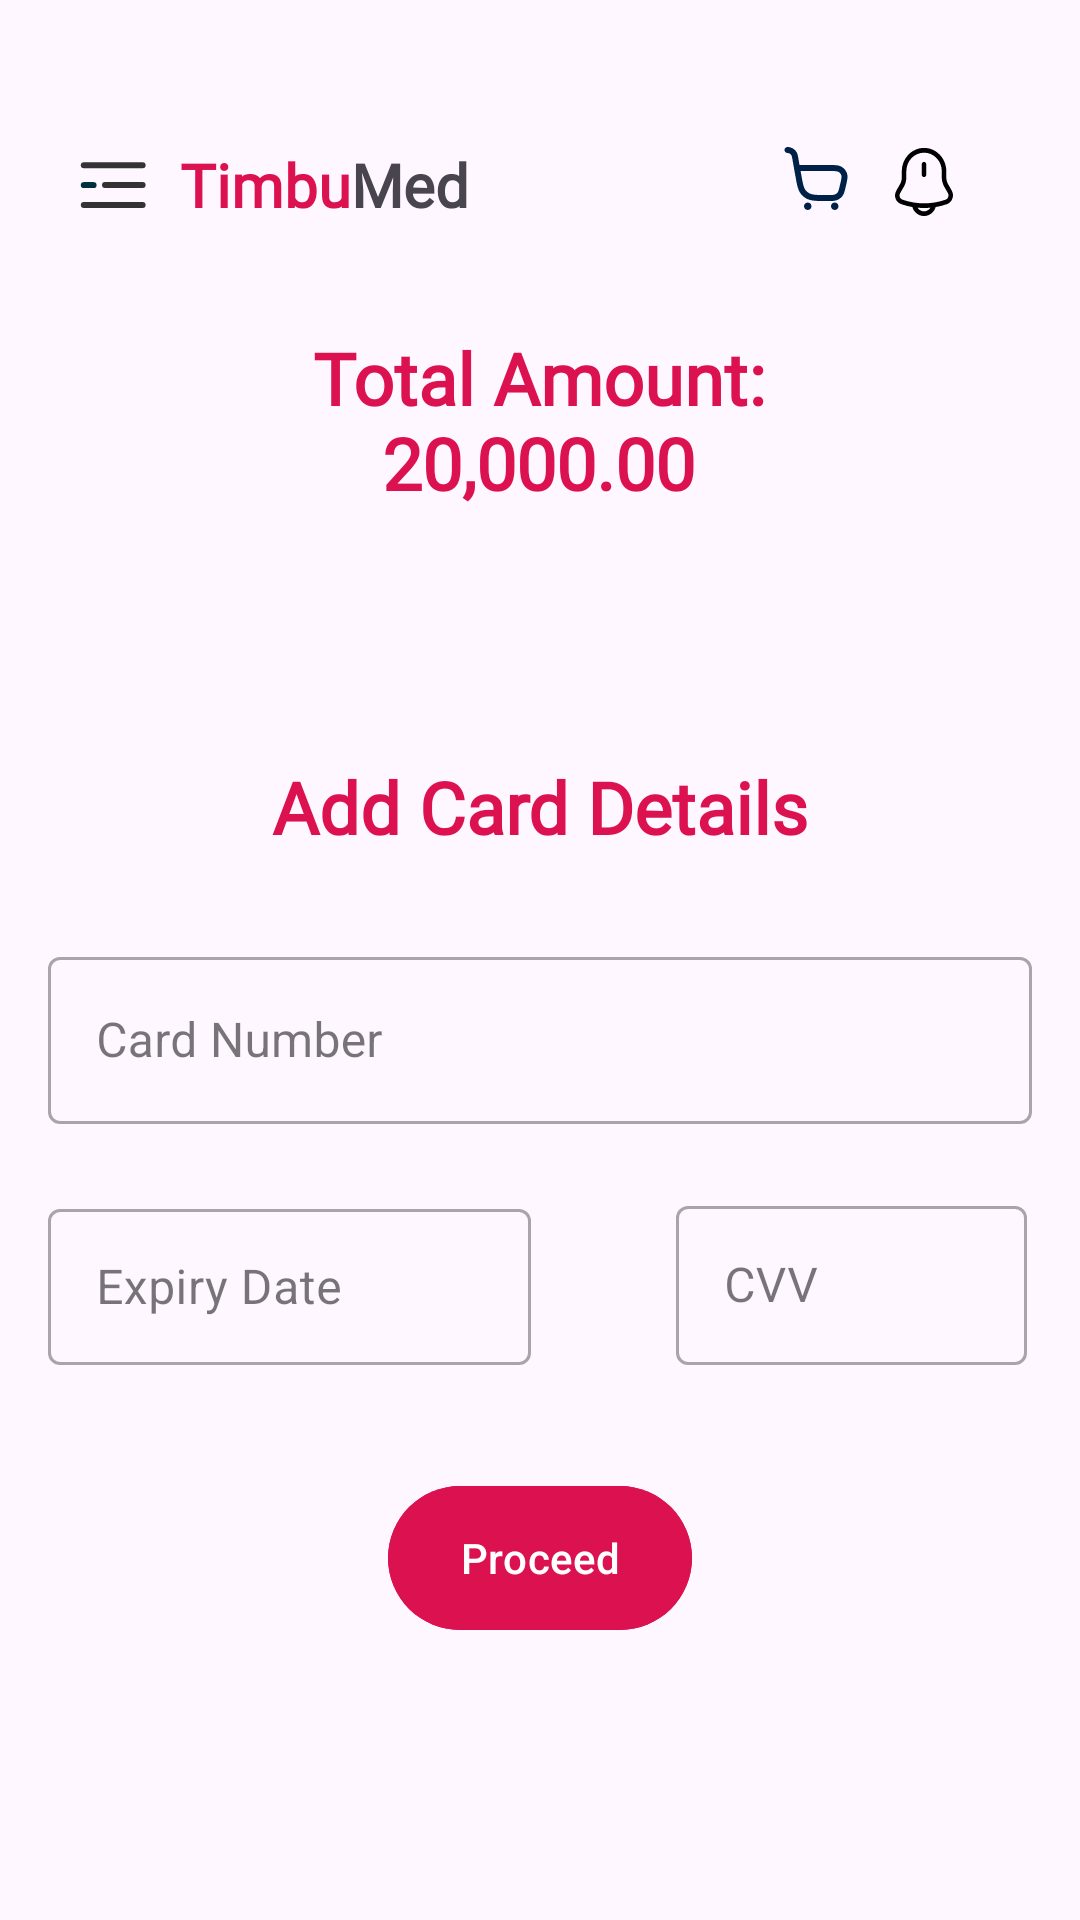

Write the Android layout XML for this screen, with the resource values it uses.
<!-- AndroidManifest.xml: application theme Theme.MyTimbuShop -->
<!-- res/layout/fragment_card_details.xml -->
<?xml version="1.0" encoding="utf-8"?>
<androidx.constraintlayout.widget.ConstraintLayout xmlns:android="http://schemas.android.com/apk/res/android"
        xmlns:app="http://schemas.android.com/apk/res-auto"
        xmlns:tools="http://schemas.android.com/tools"
        android:layout_width="match_parent"
        android:layout_height="match_parent"
        android:layout_margin="10dp"
        android:padding="8dp"
        tools:context=".ui.screens.CardDetailsFragment">

    <RelativeLayout
        android:id="@+id/relate"
        android:layout_width="match_parent"
        android:layout_height="wrap_content"
        android:layout_marginTop="12dp"
        app:layout_constraintEnd_toEndOf="parent"
        app:layout_constraintStart_toStartOf="parent"
        app:layout_constraintTop_toTopOf="parent">

        <ImageView
            android:id="@+id/imageView"
            android:layout_width="28dp"
            android:layout_height="28dp"
            android:layout_marginStart="16dp"
            android:layout_marginTop="28dp"
            android:layout_marginEnd="360dp"
            android:src="@drawable/menu_icon"
            app:layout_constraintEnd_toEndOf="parent"
            app:layout_constraintStart_toStartOf="parent"
            app:layout_constraintTop_toTopOf="parent" />

        <TextView
            android:id="@+id/imageView2"
            android:layout_width="wrap_content"
            android:layout_height="wrap_content"
            android:layout_marginStart="48dp"
            android:layout_marginTop="28dp"
            android:fontFamily="@font/nunito_sans"
            android:paddingStart="4dp"
            android:scaleType="fitXY"
            android:text="@string/timbumed"
            android:textSize="20sp"
            android:textStyle="bold"
            app:layout_constraintEnd_toEndOf="parent"
            app:layout_constraintHorizontal_bias="1.0"
            app:layout_constraintStart_toStartOf="parent"
            app:layout_constraintTop_toTopOf="parent" />

        <ImageView
            android:id="@+id/imageView3"
            android:layout_width="wrap_content"
            android:layout_height="wrap_content"
            android:layout_alignParentEnd="true"
            android:layout_marginStart="316dp"
            android:layout_marginTop="28dp"
            android:layout_marginEnd="68dp"
            android:src="@drawable/button_icon"
            app:layout_constraintEnd_toEndOf="parent"
            app:layout_constraintStart_toStartOf="parent"
            app:layout_constraintTop_toTopOf="parent" />

        <ImageView
            android:id="@+id/imageView4"
            android:layout_width="wrap_content"
            android:layout_height="wrap_content"
            android:layout_alignParentEnd="true"
            android:layout_marginStart="347dp"
            android:layout_marginTop="28dp"
            android:layout_marginEnd="32dp"
            android:src="@drawable/notification_bing"
            app:layout_constraintEnd_toEndOf="parent"
            app:layout_constraintStart_toStartOf="parent"
            app:layout_constraintTop_toTopOf="parent" />
    </RelativeLayout>

        <TextView
            android:id="@+id/tvPrice"
            android:layout_width="166dp"
            android:layout_height="124dp"
            android:textAlignment="center"
            android:text="Total Amount: 20,000.00"
            android:textColor="#DC1250"
            android:fontFamily="@font/nunito_sans"
            android:textSize="24sp"
            android:textStyle="bold"
            app:layout_constraintBottom_toBottomOf="parent"
            app:layout_constraintEnd_toEndOf="parent"
            app:layout_constraintHorizontal_bias="0.497"
            app:layout_constraintStart_toStartOf="parent"
            app:layout_constraintTop_toBottomOf="@id/relate"
            app:layout_constraintVertical_bias="0.078"
             />

        <TextView
            android:id="@+id/textView7"
            android:layout_width="wrap_content"
            android:layout_height="45dp"
            android:layout_marginTop="16dp"
            android:layout_marginBottom="16dp"
            android:text="Add Card Details"
            android:textSize="24sp"
            android:textStyle="bold"
            android:textColor="#DC1250"
            android:fontFamily="@font/nunito_sans"
            app:layout_constraintBottom_toTopOf="@+id/textInputLayout"
            app:layout_constraintEnd_toEndOf="parent"
            app:layout_constraintStart_toStartOf="parent"
            app:layout_constraintTop_toBottomOf="@+id/imageView7" />

        <com.google.android.material.textfield.TextInputLayout
            android:id="@+id/textInputLayout"
            android:layout_width="match_parent"
            android:layout_height="wrap_content"
            android:layout_marginStart="8dp"
            android:layout_marginTop="80dp"
            android:layout_marginEnd="8dp"
            android:hint="Card Number"
            app:layout_constraintEnd_toEndOf="parent"
            app:layout_constraintStart_toStartOf="parent"
            app:layout_constraintTop_toBottomOf="@+id/tvPrice"
            style="@style/Widget.MaterialComponents.TextInputLayout.OutlinedBox">

            <com.google.android.material.textfield.TextInputEditText
                android:id="@+id/card_number"
                android:layout_width="match_parent"
                android:layout_height="wrap_content"
                android:drawablePadding="10dp"

                android:imeOptions="actionNext"
                android:inputType="textPersonName" />
        </com.google.android.material.textfield.TextInputLayout>

        <com.google.android.material.textfield.TextInputLayout
            android:id="@+id/card_expiry"
            android:layout_width="167dp"
            android:layout_height="65dp"
            android:layout_marginStart="8dp"
            android:layout_marginEnd="8dp"
            android:layout_marginTop="20dp"
            android:hint="Expiry Date"
            app:layout_constraintBottom_toBottomOf="@+id/textInputLayout2"
            app:layout_constraintEnd_toEndOf="parent"
            app:layout_constraintHorizontal_bias="0.0"
            app:layout_constraintStart_toStartOf="parent"
            app:layout_constraintTop_toBottomOf="@+id/textInputLayout"
            style="@style/Widget.MaterialComponents.TextInputLayout.OutlinedBox">

            <com.google.android.material.textfield.TextInputEditText
                android:id="@+id/card_date"
                android:layout_width="161dp"
                android:layout_height="52dp"
                android:drawablePadding="10dp" />
        </com.google.android.material.textfield.TextInputLayout>

        <com.google.android.material.textfield.TextInputLayout
            android:id="@+id/textInputLayout2"
            style="@style/Widget.MaterialComponents.TextInputLayout.OutlinedBox"
            android:layout_width="117dp"
            android:layout_height="69dp"
            android:layout_marginStart="8dp"
            android:layout_marginTop="22dp"
            android:hint="CVV"
            app:layout_constraintEnd_toEndOf="parent"
            app:layout_constraintHorizontal_bias="0.956"
            app:layout_constraintStart_toStartOf="parent"
            app:layout_constraintTop_toBottomOf="@+id/textInputLayout">

            <com.google.android.material.textfield.TextInputEditText
                android:id="@+id/cvv"
                android:layout_width="match_parent"
                android:layout_height="53dp"
                android:drawablePadding="10dp" />

        </com.google.android.material.textfield.TextInputLayout>

        <com.google.android.material.button.MaterialButton
            android:id="@+id/button2"
            android:layout_width="wrap_content"
            android:layout_height="56dp"
            android:layout_marginTop="32dp"
            android:layout_gravity="center_horizontal"
            android:backgroundTint="#DC1250"
            android:text="Proceed"
            app:layout_constraintBottom_toBottomOf="parent"
            app:layout_constraintEnd_toEndOf="parent"
            app:layout_constraintStart_toStartOf="parent"
            app:layout_constraintTop_toBottomOf="@+id/textInputLayout" />


</androidx.constraintlayout.widget.ConstraintLayout>
<!-- resources referenced by this layout -->
<resources>
  <!-- drawable button_icon: png bitmap (drawable, 539 bytes) -->
  <!-- drawable menu_icon (drawable) -->
  <vector xmlns:android="http://schemas.android.com/apk/res/android"
      android:width="27dp"
      android:height="28dp"
      android:viewportWidth="27"
      android:viewportHeight="28">
    <path
        android:pathData="M3.267,7.117H22.87"
        android:strokeWidth="2"
        android:fillColor="#00000000"
        android:strokeColor="#333333"
        android:strokeLineCap="round"/>
    <path
        android:pathData="M10.335,13.708H22.871"
        android:strokeWidth="2"
        android:fillColor="#00000000"
        android:strokeColor="#333333"
        android:strokeLineCap="round"/>
    <path
        android:pathData="M3.267,13.708H6.523"
        android:strokeWidth="2"
        android:fillColor="#00000000"
        android:strokeColor="#00303D"
        android:strokeLineCap="round"/>
    <path
        android:pathData="M3.267,20.299H22.87"
        android:strokeWidth="2"
        android:fillColor="#00000000"
        android:strokeColor="#333333"
        android:strokeLineCap="round"/>
  </vector>
  <!-- drawable notification_bing (drawable) -->
  <vector xmlns:android="http://schemas.android.com/apk/res/android"
      android:width="24dp"
      android:height="26dp"
      android:viewportWidth="24"
      android:viewportHeight="26">
    <path
        android:pathData="M12,11.035C11.59,11.035 11.25,10.678 11.25,10.248V6.755C11.25,6.325 11.59,5.969 12,5.969C12.41,5.969 12.75,6.325 12.75,6.755V10.248C12.75,10.689 12.41,11.035 12,11.035Z"
        android:fillColor="#000000"/>
    <path
        android:pathData="M12.02,21.346C9.44,21.346 6.87,20.916 4.42,20.056C3.51,19.741 2.82,19.059 2.52,18.199C2.22,17.339 2.32,16.353 2.81,15.493L4.08,13.269C4.36,12.776 4.61,11.853 4.61,11.276V9.073C4.61,4.783 7.93,1.301 12.02,1.301C16.11,1.301 19.43,4.783 19.43,9.073V11.276C19.43,11.842 19.68,12.776 19.96,13.269L21.23,15.493C21.7,16.311 21.78,17.286 21.47,18.178C21.16,19.07 20.48,19.751 19.62,20.056C17.17,20.926 14.6,21.346 12.02,21.346ZM12.02,2.885C8.76,2.885 6.11,5.664 6.11,9.084V11.286C6.11,12.136 5.79,13.363 5.37,14.087L4.1,16.321C3.84,16.772 3.78,17.255 3.93,17.674C4.08,18.094 4.42,18.409 4.9,18.577C9.5,20.181 14.56,20.181 19.16,18.577C19.59,18.43 19.92,18.094 20.07,17.653C20.23,17.213 20.18,16.73 19.95,16.321L18.68,14.098C18.26,13.374 17.94,12.147 17.94,11.297V9.094C17.93,5.664 15.28,2.885 12.02,2.885Z"
        android:fillColor="#000000"/>
    <path
        android:pathData="M12,24.019C10.93,24.019 9.88,23.557 9.12,22.76C8.36,21.963 7.92,20.862 7.92,19.739H9.42C9.42,20.452 9.7,21.145 10.18,21.648C10.66,22.152 11.32,22.445 12,22.445C13.42,22.445 14.58,21.229 14.58,19.739H16.08C16.08,22.099 14.25,24.019 12,24.019Z"
        android:fillColor="#000000"/>
  </vector>
  <string name="timbumed"><font color="#DC1250">Timbu</font>Med</string>
  <style name="Theme.MyTimbuShop" parent="Base.Theme.MyTimbuShop" />
  <style name="Base.Theme.MyTimbuShop" parent="Theme.Material3.DayNight.NoActionBar">
          
          
      </style>
</resources>
